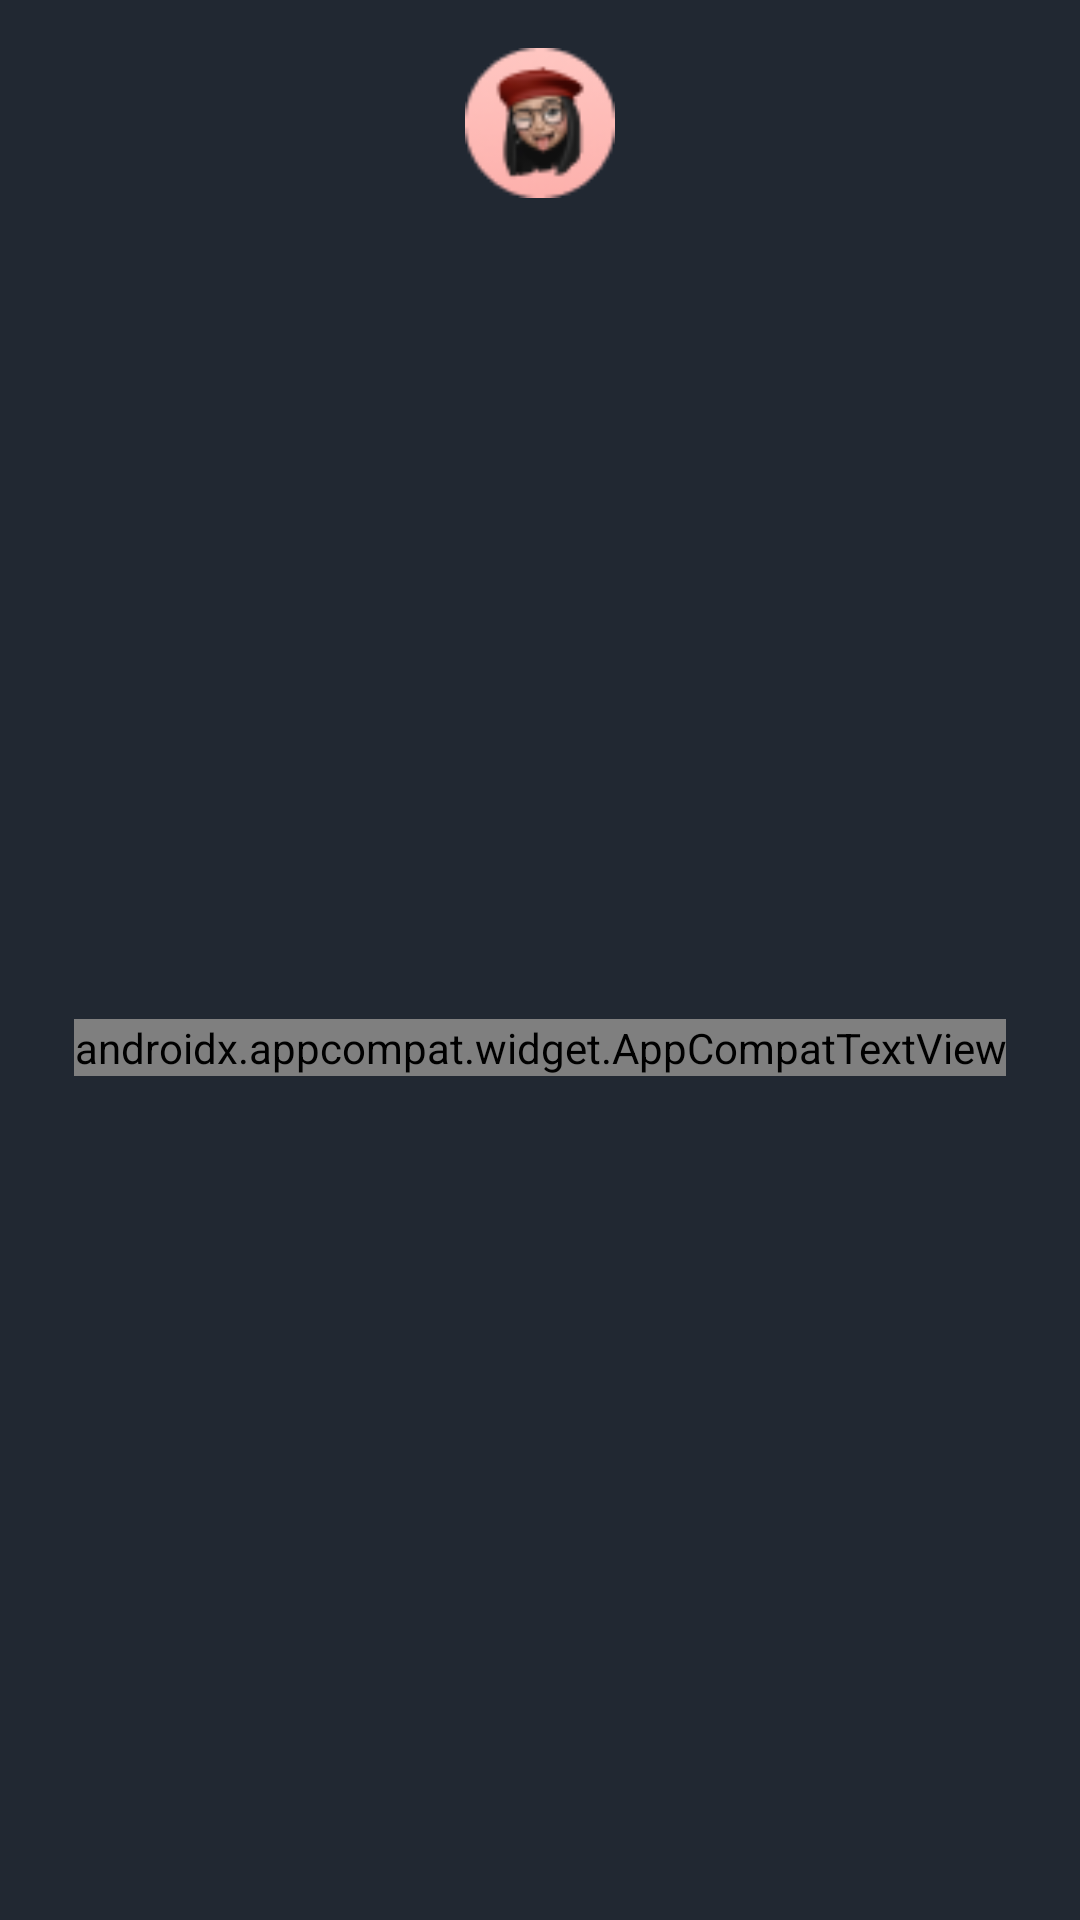

Here is an Android app screen rendered from its layout file. Give the layout XML and the strings, colors and styles it references.
<!-- AndroidManifest.xml: application theme Theme.Task1921224CreateAChatAppUsingFirebase -->
<!-- res/layout/raw_create_group_cell.xml -->
<?xml version="1.0" encoding="utf-8"?>
<androidx.constraintlayout.widget.ConstraintLayout xmlns:android="http://schemas.android.com/apk/res/android"
    xmlns:app="http://schemas.android.com/apk/res-auto"
    xmlns:tools="http://schemas.android.com/tools"
    android:layout_width="wrap_content"
    android:padding="16dp"
    android:layout_height="wrap_content">

    <androidx.appcompat.widget.AppCompatImageView
        android:id="@+id/iv_ProfileImg"
        android:layout_width="50dp"
        android:layout_height="50dp"
        android:scaleType="centerCrop"
        android:src="@drawable/ic_person"
        app:layout_constraintEnd_toEndOf="parent"
        app:layout_constraintStart_toStartOf="parent"
        app:layout_constraintTop_toTopOf="parent" />

    <androidx.appcompat.widget.AppCompatTextView
        android:id="@+id/tv_UserName"
        android:layout_width="wrap_content"
        android:layout_height="wrap_content"
        android:fontFamily="@font/inter"
        android:textColor="@color/white"
        android:textFontWeight="400"
        android:layout_marginTop="8dp"
        android:textSize="14sp"
        app:layout_constraintBottom_toBottomOf="parent"
        app:layout_constraintEnd_toEndOf="@+id/iv_ProfileImg"
        app:layout_constraintStart_toStartOf="@+id/iv_ProfileImg"
        app:layout_constraintTop_toBottomOf="@+id/iv_ProfileImg"
        tools:text="Olivia Annakh" />

</androidx.constraintlayout.widget.ConstraintLayout>
<!-- resources referenced by this layout -->
<resources>
  <color name="white">#FFFFFFFF</color>
  <!-- drawable ic_person: png bitmap (drawable, 3874 bytes) -->
  <style name="Theme.Task1921224CreateAChatAppUsingFirebase" parent="Base.Theme.Task1921224CreateAChatAppUsingFirebase">
          <item name="android:windowIsTranslucent">true</item>
          <item name="android:statusBarColor">@color/app_background</item>
          <item name="android:windowBackground">@color/app_background</item>
      </style>
  <style name="Base.Theme.Task1921224CreateAChatAppUsingFirebase" parent="Theme.MaterialComponents.DayNight.NoActionBar">
          
          
      </style>
  <color name="app_background">#212832</color>
</resources>
